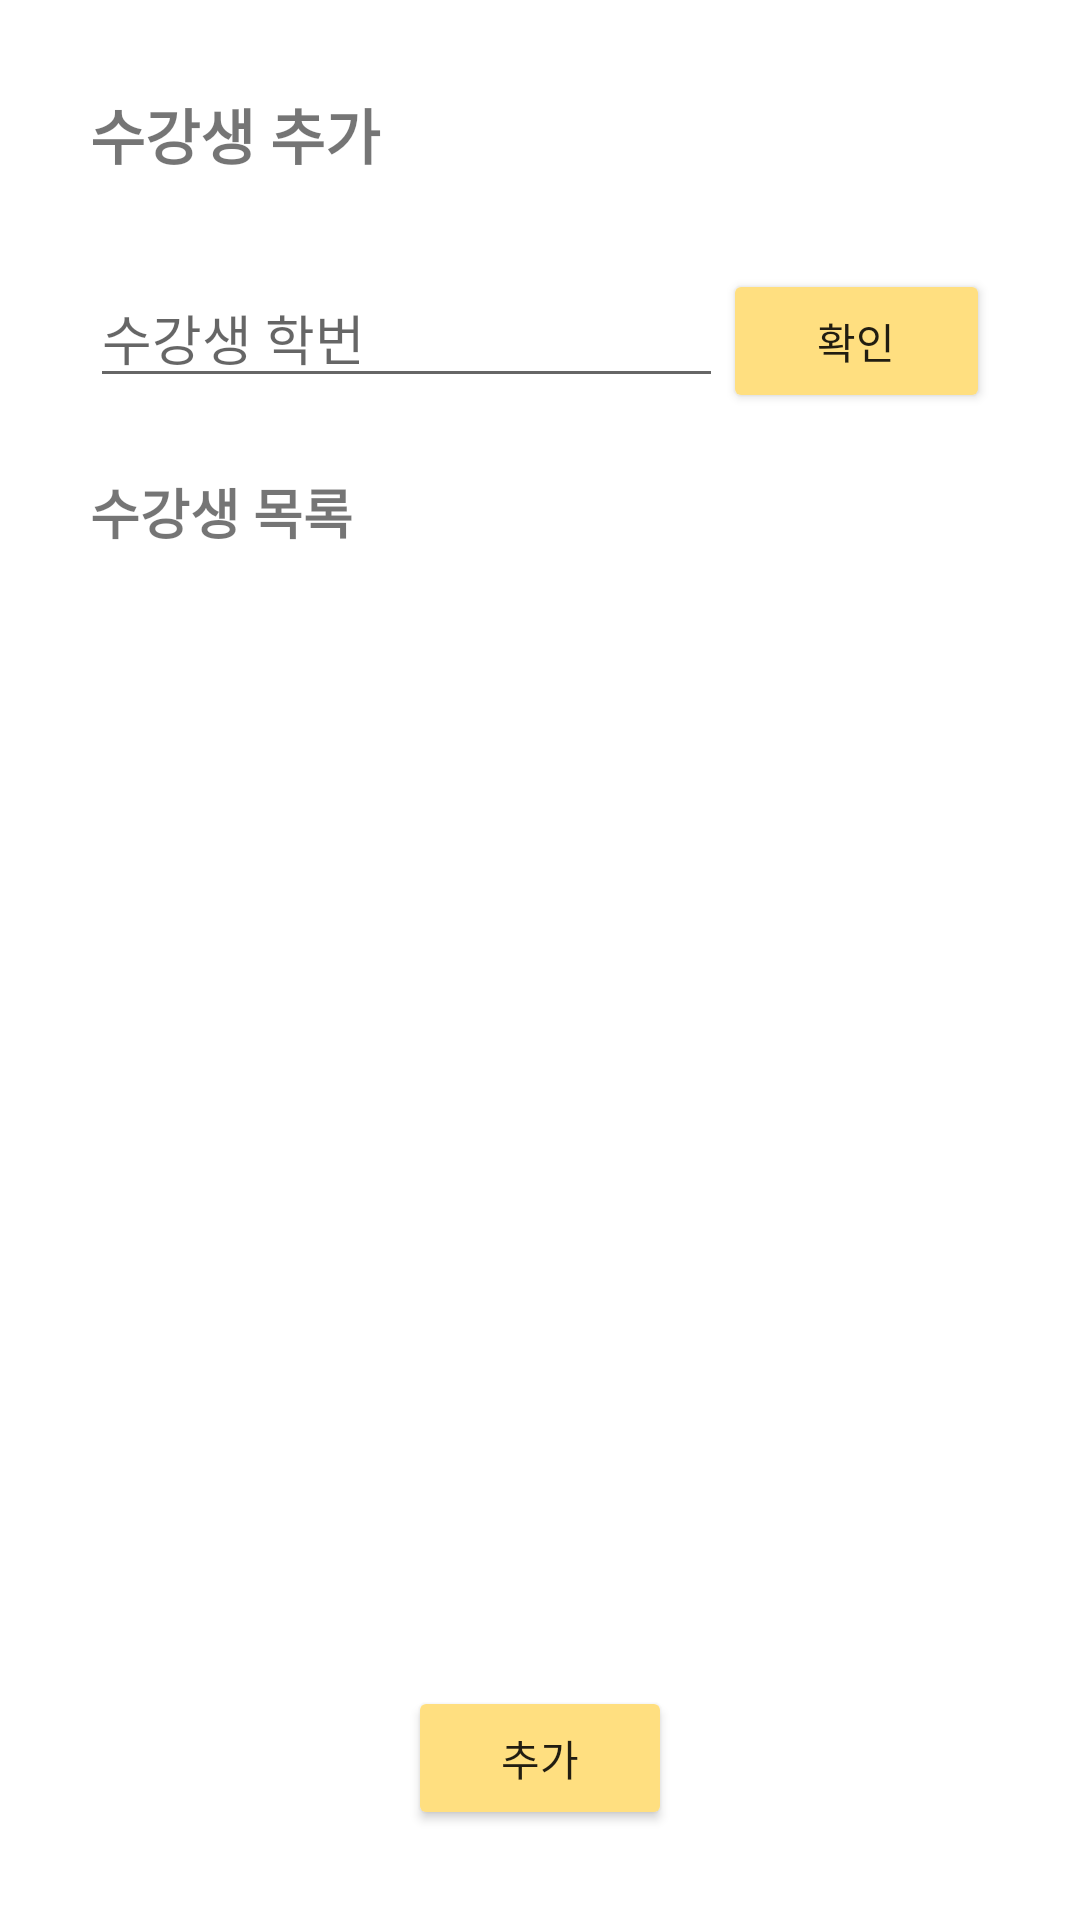

Here is an Android app screen rendered from its layout file. Give the layout XML and the strings, colors and styles it references.
<!-- AndroidManifest.xml: application theme Theme.SharePlan -->
<!-- res/layout/activity_create_lec2.xml -->
<?xml version="1.0" encoding="utf-8"?>
<LinearLayout xmlns:android="http://schemas.android.com/apk/res/android"
    xmlns:tools="http://schemas.android.com/tools"
    android:layout_width="match_parent"
    android:layout_height="match_parent"
    android:orientation="vertical"
    android:padding="30dp">

    <TextView
        android:id="@+id/textView13"
        android:layout_width="match_parent"
        android:layout_height="wrap_content"
        android:layout_marginBottom="30dp"
        android:text="수강생 추가"
        android:textSize="20sp"
        android:textStyle="bold" />

    <LinearLayout
        android:layout_width="match_parent"
        android:layout_height="wrap_content"
        android:layout_marginBottom="20dp"
        android:orientation="horizontal">

        <EditText
            android:id="@+id/studentNumber"
            android:layout_width="wrap_content"
            android:layout_height="wrap_content"
            android:layout_weight="1"
            android:ems="10"
            android:hint="수강생 학번"
            android:inputType="textPersonName"
            android:textSize="18sp"
            tools:ignore="TouchTargetSizeCheck,TouchTargetSizeCheck,TouchTargetSizeCheck" />

        <Button
            android:id="@+id/addStudent"
            android:layout_width="wrap_content"
            android:layout_height="wrap_content"
            android:layout_weight="1"
            android:backgroundTint="@color/main"
            android:text="확인" />
    </LinearLayout>

    <TextView
        android:id="@+id/textView"
        android:layout_width="wrap_content"
        android:layout_height="wrap_content"
        android:layout_marginBottom="10dp"
        android:text="수강생 목록"
        android:textSize="18sp"
        android:textStyle="bold" />

    <ListView
        android:id="@+id/nums_listView"
        android:layout_width="match_parent"
        android:layout_height="300dp" />

    <View
        android:layout_width="0dp"
        android:layout_height="0dp"
        android:layout_weight="1" />

    <Button
        android:id="@+id/lectureRegister"
        android:layout_width="wrap_content"
        android:layout_height="wrap_content"
        android:layout_gravity="bottom|center|center_horizontal"
        android:backgroundTint="@color/main"
        android:text="추가" />
</LinearLayout>
<!-- resources referenced by this layout -->
<resources>
  <color name="main">#FFDF80</color>
  <style name="Theme.SharePlan" parent="Theme.MaterialComponents.DayNight.NoActionBar">
          
          <item name="colorPrimary">@color/purple_500</item>
          <item name="colorPrimaryVariant">@color/purple_700</item>
          <item name="colorOnPrimary">@color/white</item>
          
          <item name="colorSecondary">@color/teal_200</item>
          <item name="colorSecondaryVariant">@color/teal_700</item>
          <item name="colorOnSecondary">@color/black</item>
          
          <item name="android:statusBarColor" tools:targetApi="l">?attr/colorPrimaryVariant</item>
          
      </style>
  <color name="purple_500">#FF6200EE</color>
  <color name="purple_700">#FF3700B3</color>
  <color name="white">#FFFFFFFF</color>
  <color name="teal_200">#FF03DAC5</color>
  <color name="teal_700">#FF018786</color>
  <color name="black">#FF000000</color>
</resources>
